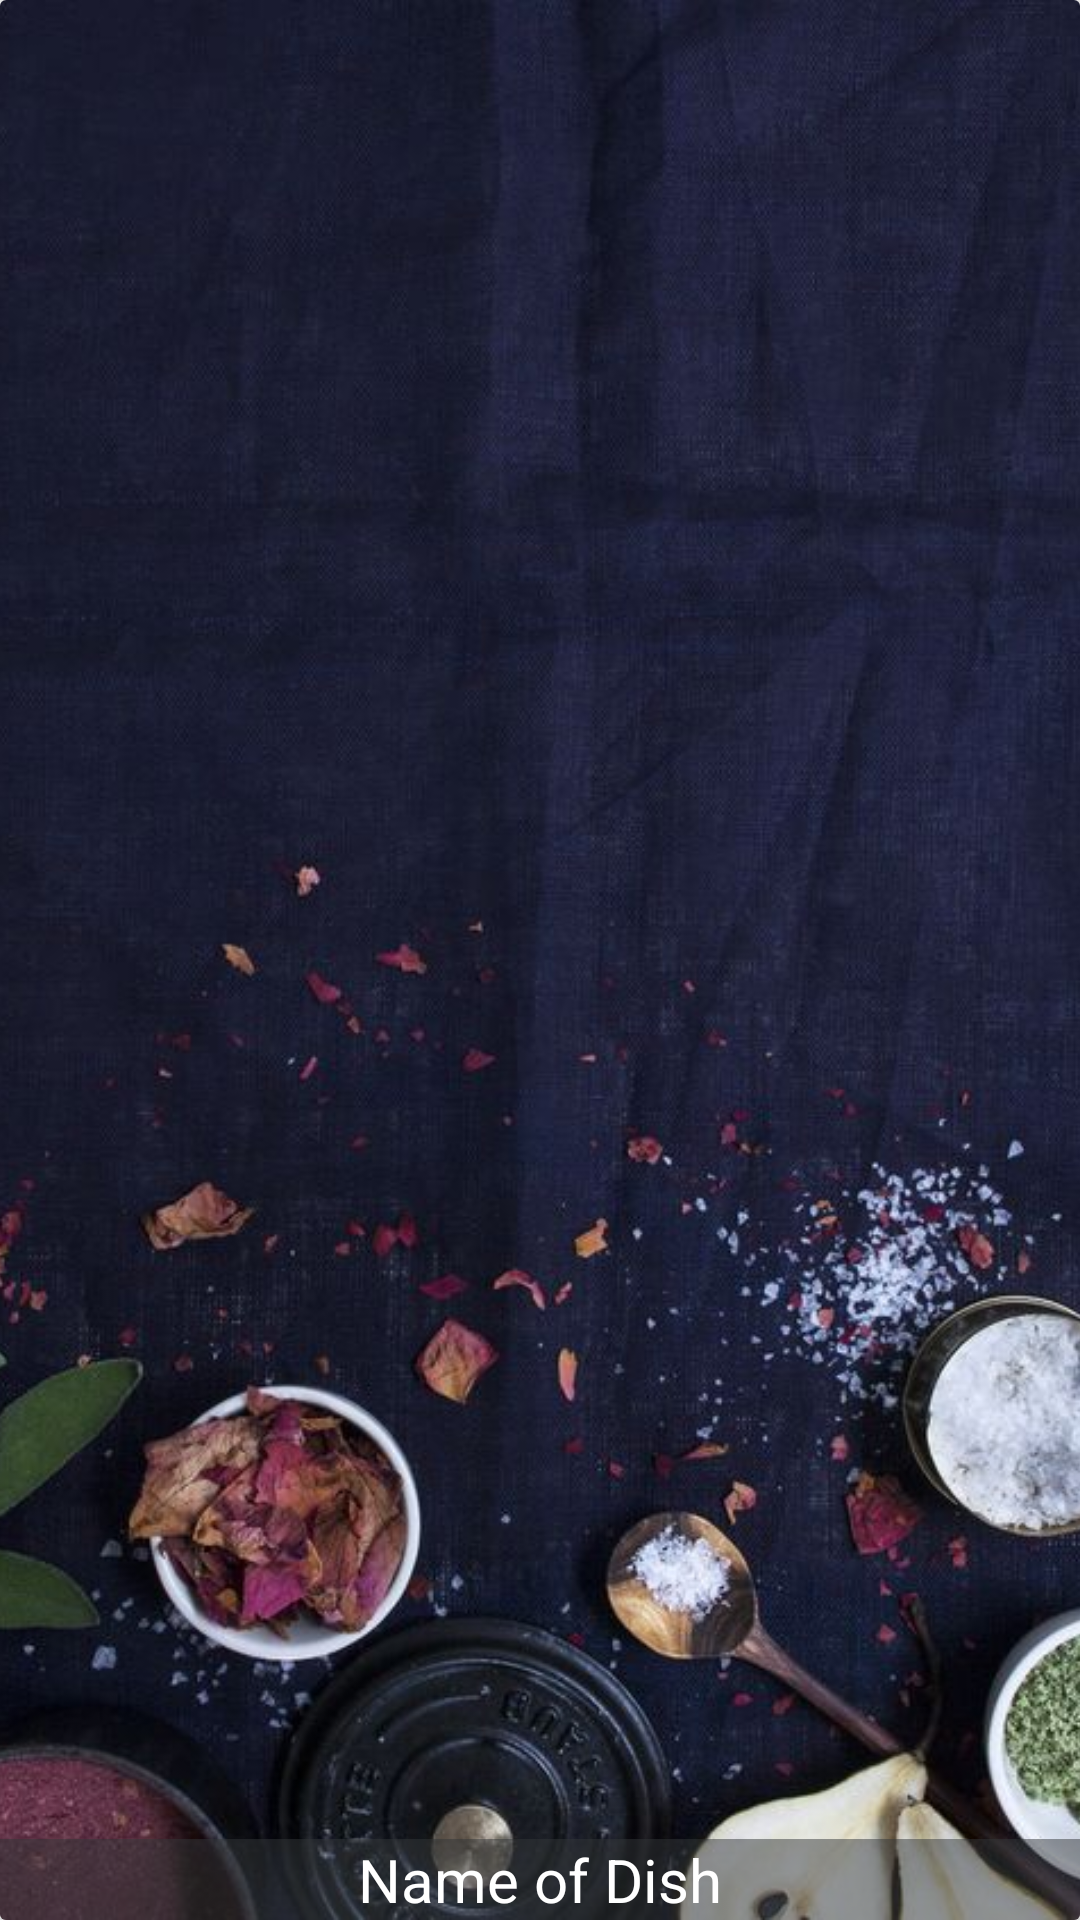

Write the Android layout XML for this screen, with the resource values it uses.
<!-- AndroidManifest.xml: application theme AppTheme -->
<!-- res/layout/dish_item.xml -->
<?xml version="1.0" encoding="utf-8"?>
<androidx.cardview.widget.CardView xmlns:android="http://schemas.android.com/apk/res/android"
    xmlns:app="http://schemas.android.com/apk/res-auto"
    android:layout_width="match_parent"
    android:layout_height="200dp"
    app:cardElevation="4dp"
    android:layout_marginBottom="8dp"
    >


    <RelativeLayout
        android:layout_width="match_parent"
        android:layout_height="match_parent">

        <ImageView
            android:id="@+id/dish_image"
            android:layout_width="match_parent"
            android:layout_height="match_parent"
            android:scaleType="centerCrop"
            android:src="@drawable/backgrounds" />


        <TextView
            android:id="@+id/dish_name"
            android:text="Name of Dish"
            android:textColor="@android:color/white"
            android:background="@color/overlayBack"
            android:textSize="20sp"
            android:gravity="center"
            android:layout_alignParentBottom="true"
            android:layout_width="match_parent"
            android:layout_height="wrap_content"/>
    </RelativeLayout>
</androidx.cardview.widget.CardView>
<!-- resources referenced by this layout -->
<resources>
  <color name="overlayBack">#7f333639</color>
  <!-- drawable backgrounds: jpg bitmap (drawable, 68637 bytes) -->
  <style name="AppTheme" parent="Theme.AppCompat.Light.DarkActionBar">
          
          <item name="colorPrimary">@color/colorPrimary</item>
          <item name="colorPrimaryDark">@color/colorPrimaryDark</item>
      </style>
  <color name="colorPrimary">#008577</color>
  <color name="colorPrimaryDark">#00574B</color>
</resources>
